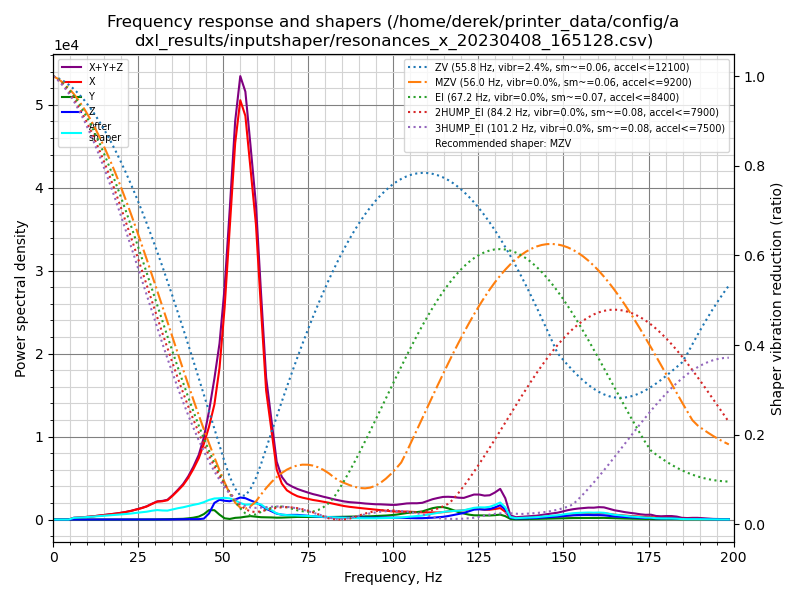

The table this chart was drawn from, first rows:
freq, psd_x, psd_y, psd_z, psd_xyz
0.0, 7.782e+02, 3.719e+01, 6.669e+01, 8.821e+02
1.5, 4.557e+02, 3.740e+01, 5.833e+01, 5.515e+02
3.1, 4.172e+01, 1.939e+01, 2.517e+01, 8.629e+01
4.6, 3.748e+02, 3.651e+01, 2.671e+01, 4.380e+02
6.1, 1.207e+03, 1.257e+02, 2.928e+01, 1.362e+03
7.6, 1.816e+03, 6.736e+01, 3.154e+01, 1.915e+03
9.2, 2.681e+03, 2.444e+01, 3.412e+01, 2.740e+03
10.7, 3.752e+03, 2.321e+01, 3.068e+01, 3.806e+03
12.2, 5.049e+03, 2.191e+01, 3.462e+01, 5.106e+03
13.7, 6.640e+03, 2.398e+01, 3.996e+01, 6.704e+03
15.3, 8.489e+03, 2.597e+01, 4.299e+01, 8.558e+03
16.8, 1.068e+04, 2.821e+01, 5.274e+01, 1.077e+04
18.3, 1.308e+04, 2.753e+01, 6.609e+01, 1.317e+04
19.9, 1.615e+04, 3.833e+01, 7.849e+01, 1.627e+04
21.4, 1.967e+04, 5.369e+01, 9.071e+01, 1.981e+04
22.9, 2.395e+04, 7.593e+01, 1.122e+02, 2.414e+04
24.4, 2.963e+04, 1.187e+02, 1.637e+02, 2.991e+04
26.0, 3.598e+04, 1.778e+02, 2.317e+02, 3.639e+04
27.5, 4.352e+04, 2.400e+02, 3.069e+02, 4.407e+04
29.0, 5.456e+04, 3.197e+02, 4.390e+02, 5.532e+04
30.6, 6.625e+04, 5.105e+02, 5.915e+02, 6.735e+04
32.1, 7.096e+04, 9.686e+02, 4.917e+02, 7.242e+04
33.6, 7.848e+04, 1.580e+03, 3.339e+02, 8.039e+04
35.1, 1.006e+05, 1.887e+03, 7.234e+02, 1.032e+05
36.7, 1.290e+05, 2.162e+03, 1.379e+03, 1.326e+05
38.2, 1.589e+05, 3.424e+03, 1.695e+03, 1.640e+05
39.7, 1.995e+05, 5.775e+03, 1.996e+03, 2.073e+05
41.2, 2.512e+05, 9.228e+03, 2.036e+03, 2.625e+05
42.8, 3.173e+05, 1.531e+04, 2.165e+03, 3.348e+05
44.3, 4.054e+05, 2.898e+04, 5.060e+03, 4.394e+05
45.8, 5.129e+05, 5.219e+04, 3.358e+04, 5.986e+05
47.4, 6.597e+05, 5.349e+04, 9.530e+04, 8.085e+05
48.9, 8.959e+05, 2.885e+04, 1.166e+05, 1.041e+06
50.4, 1.291e+06, 7.498e+03, 1.144e+05, 1.413e+06
51.9, 1.825e+06, 3.699e+03, 1.147e+05, 1.944e+06
53.5, 2.433e+06, 1.100e+04, 1.298e+05, 2.574e+06
55.0, 2.786e+06, 1.360e+04, 1.463e+05, 2.946e+06
56.5, 2.755e+06, 1.928e+04, 1.457e+05, 2.920e+06
58.0, 2.464e+06, 2.401e+04, 1.340e+05, 2.622e+06
59.6, 2.125e+06, 2.096e+04, 1.227e+05, 2.269e+06
61.1, 1.550e+06, 1.724e+04, 1.039e+05, 1.671e+06
62.6, 9.747e+05, 1.707e+04, 8.119e+04, 1.073e+06
64.2, 6.812e+05, 1.639e+04, 6.398e+04, 7.616e+05
65.7, 3.976e+05, 1.491e+04, 4.696e+04, 4.595e+05
67.2, 2.917e+05, 1.573e+04, 3.958e+04, 3.470e+05
68.7, 2.427e+05, 1.792e+04, 3.753e+04, 2.982e+05
70.3, 2.190e+05, 2.059e+04, 3.950e+04, 2.791e+05
71.8, 2.022e+05, 2.265e+04, 4.030e+04, 2.651e+05
73.3, 1.937e+05, 2.325e+04, 3.772e+04, 2.547e+05
74.9, 1.868e+05, 2.335e+04, 3.384e+04, 2.440e+05
76.4, 1.805e+05, 2.386e+04, 3.011e+04, 2.345e+05
77.9, 1.764e+05, 2.410e+04, 2.718e+04, 2.277e+05
79.4, 1.708e+05, 2.419e+04, 2.396e+04, 2.189e+05
81.0, 1.645e+05, 2.492e+04, 2.158e+04, 2.110e+05
82.5, 1.558e+05, 2.569e+04, 1.999e+04, 2.015e+05
84.0, 1.476e+05, 2.723e+04, 1.948e+04, 1.943e+05
85.5, 1.396e+05, 2.846e+04, 1.905e+04, 1.871e+05
87.1, 1.337e+05, 2.970e+04, 1.944e+04, 1.829e+05
88.6, 1.293e+05, 3.212e+04, 2.041e+04, 1.818e+05
90.1, 1.257e+05, 3.419e+04, 2.087e+04, 1.808e+05
... 71 more rows
